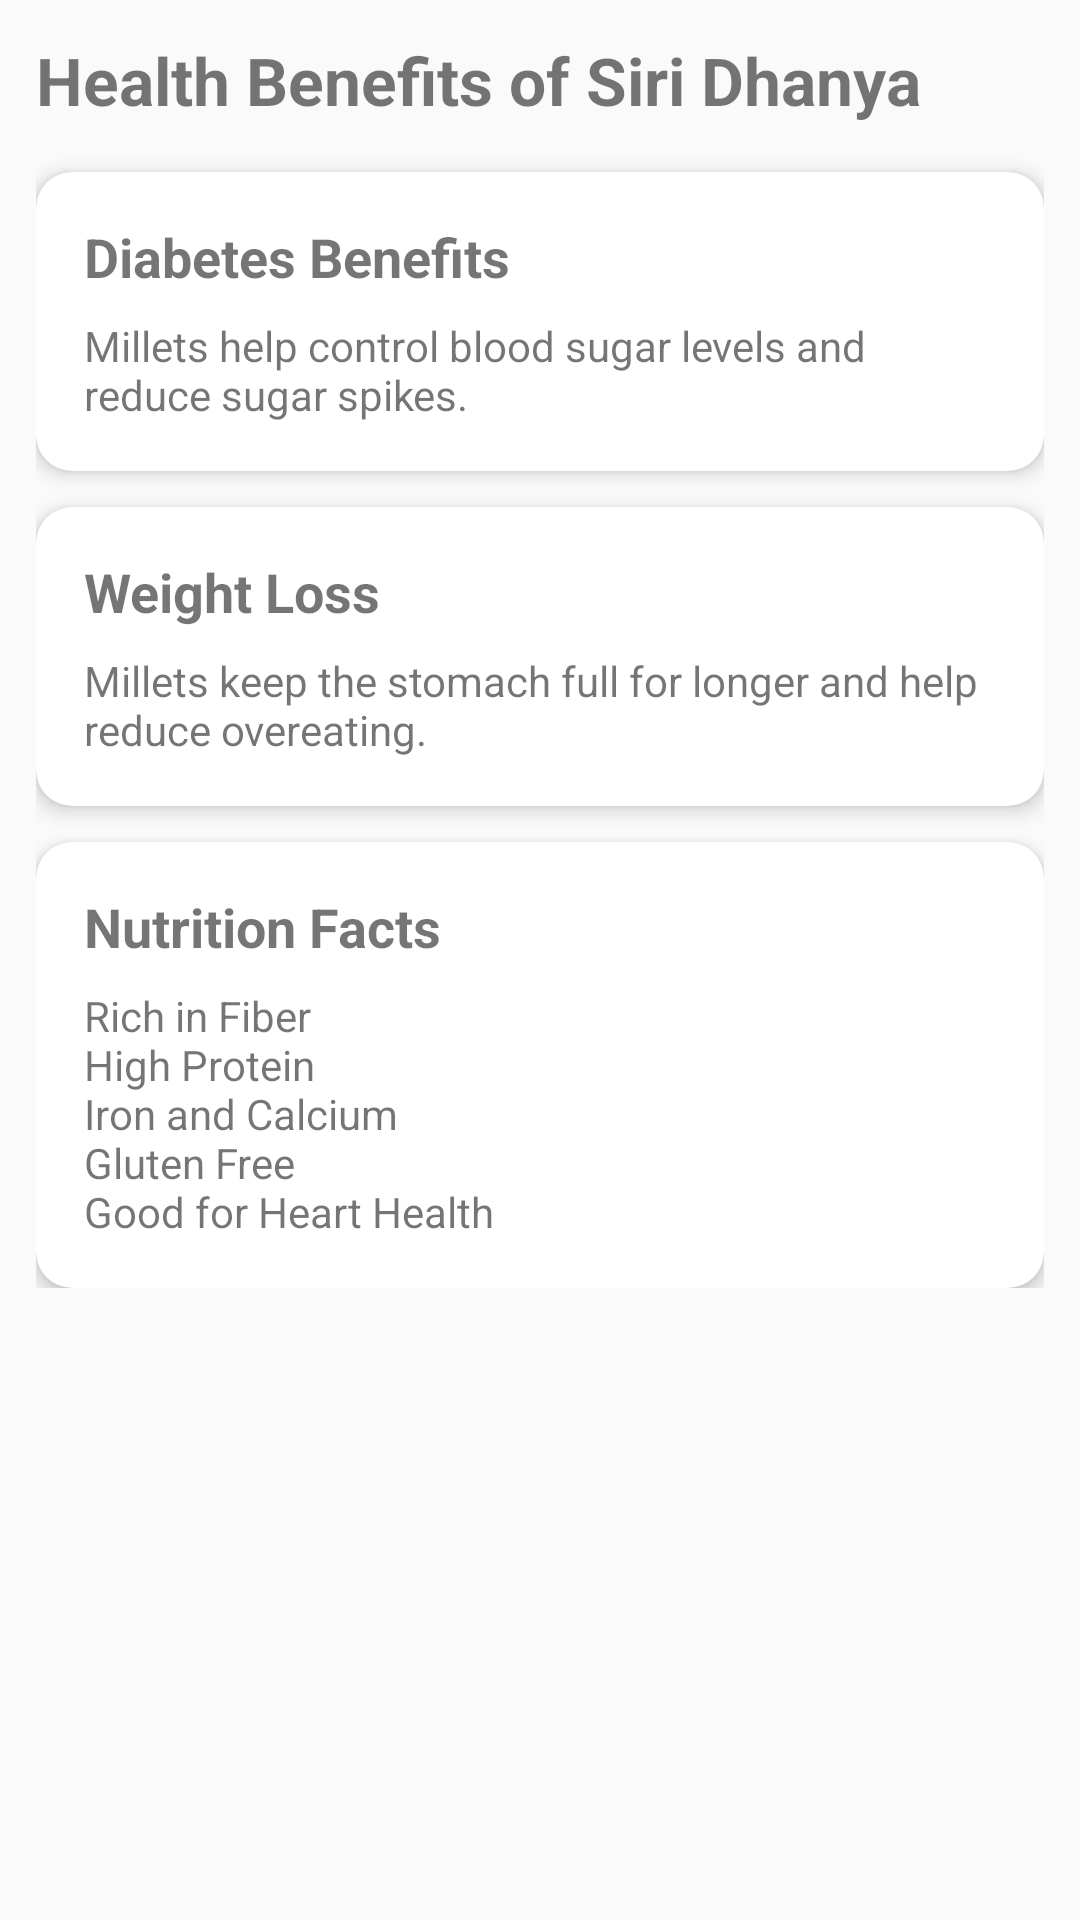

This screen was rendered from an Android layout file. Write that file and the resources it references.
<!-- AndroidManifest.xml: application theme Theme.AppCompat.Light.NoActionBar -->
<!-- res/layout/fragment_health.xml -->
<?xml version="1.0" encoding="utf-8"?>
<ScrollView xmlns:android="http://schemas.android.com/apk/res/android"
    xmlns:card_view="http://schemas.android.com/apk/res-auto"
    android:layout_width="match_parent"
    android:layout_height="match_parent">

    <LinearLayout
        android:layout_width="match_parent"
        android:layout_height="wrap_content"
        android:orientation="vertical"
        android:padding="12dp">

        <TextView
            android:layout_width="wrap_content"
            android:layout_height="wrap_content"
            android:text="Health Benefits of Siri Dhanya"
            android:textSize="22sp"
            android:textStyle="bold"
            android:layout_marginBottom="16dp" />

        

        <androidx.cardview.widget.CardView
            android:layout_width="match_parent"
            android:layout_height="wrap_content"
            android:layout_marginBottom="12dp"
            card_view:cardCornerRadius="12dp"
            card_view:cardElevation="4dp">

            <LinearLayout
                android:layout_width="match_parent"
                android:layout_height="wrap_content"
                android:orientation="vertical"
                android:padding="16dp">

                <TextView
                    android:layout_width="wrap_content"
                    android:layout_height="wrap_content"
                    android:text="Diabetes Benefits"
                    android:textStyle="bold"
                    android:textSize="18sp" />

                <TextView
                    android:layout_width="wrap_content"
                    android:layout_height="wrap_content"
                    android:layout_marginTop="8dp"
                    android:text="Millets help control blood sugar levels and reduce sugar spikes." />

            </LinearLayout>

        </androidx.cardview.widget.CardView>

        

        <androidx.cardview.widget.CardView
            android:layout_width="match_parent"
            android:layout_height="wrap_content"
            android:layout_marginBottom="12dp"
            card_view:cardCornerRadius="12dp"
            card_view:cardElevation="4dp">

            <LinearLayout
                android:layout_width="match_parent"
                android:layout_height="wrap_content"
                android:orientation="vertical"
                android:padding="16dp">

                <TextView
                    android:layout_width="wrap_content"
                    android:layout_height="wrap_content"
                    android:text="Weight Loss"
                    android:textStyle="bold"
                    android:textSize="18sp" />

                <TextView
                    android:layout_width="wrap_content"
                    android:layout_height="wrap_content"
                    android:layout_marginTop="8dp"
                    android:text="Millets keep the stomach full for longer and help reduce overeating." />

            </LinearLayout>

        </androidx.cardview.widget.CardView>

        

        <androidx.cardview.widget.CardView
            android:layout_width="match_parent"
            android:layout_height="wrap_content"
            card_view:cardCornerRadius="12dp"
            card_view:cardElevation="4dp">

            <LinearLayout
                android:layout_width="match_parent"
                android:layout_height="wrap_content"
                android:orientation="vertical"
                android:padding="16dp">

                <TextView
                    android:layout_width="wrap_content"
                    android:layout_height="wrap_content"
                    android:text="Nutrition Facts"
                    android:textStyle="bold"
                    android:textSize="18sp" />

                <TextView
                    android:layout_width="wrap_content"
                    android:layout_height="wrap_content"
                    android:layout_marginTop="8dp"
                    android:text="Rich in Fiber&#10;High Protein&#10;Iron and Calcium&#10;Gluten Free&#10;Good for Heart Health" />

            </LinearLayout>

        </androidx.cardview.widget.CardView>

    </LinearLayout>

</ScrollView>
<!-- resources referenced by this layout -->
<resources>

</resources>
